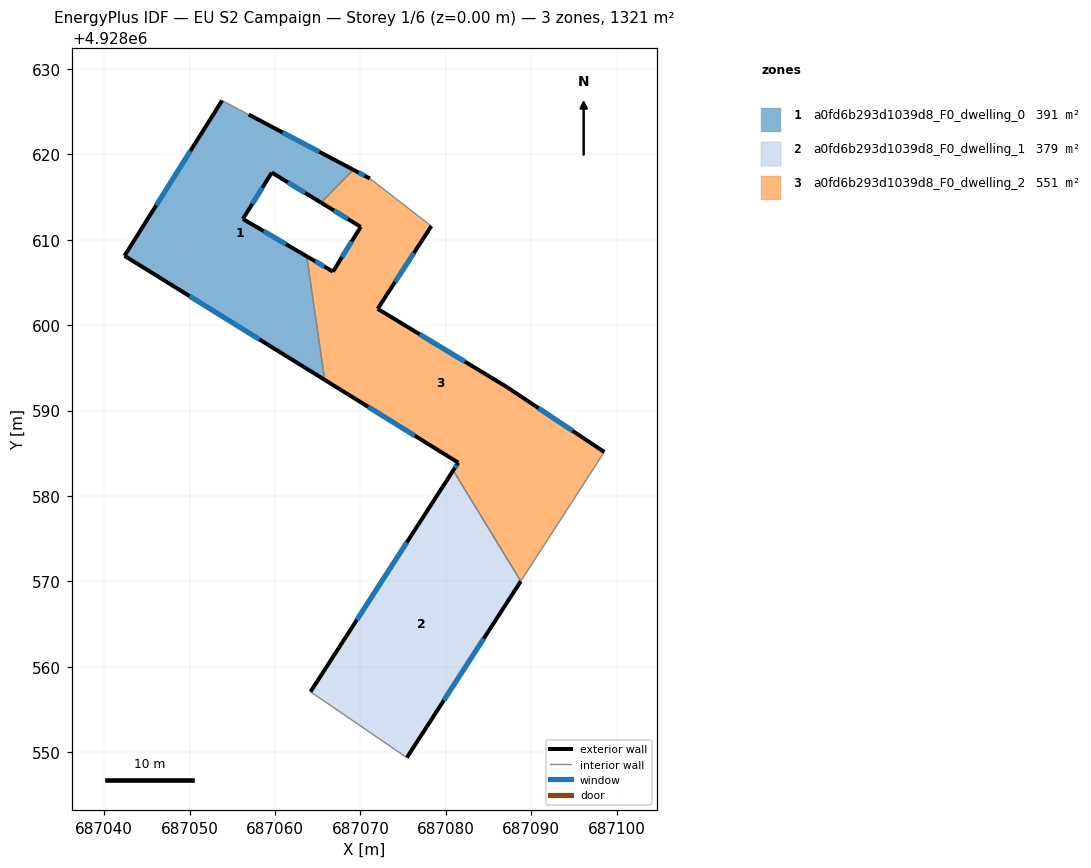
=== STOREY PLAN SPEC (per zone: floor XY polygon, exterior-wall plan segments, windows/doors) ===
zone 1: a0fd6b293d1039d8_F0_dwelling_0  (391.1 m²)
  floor: (687065.81, 4928593.59) (687063.71, 4928608.06) (687056.23, 4928612.43) (687059.62, 4928617.87) (687065.39, 4928614.34) (687069.16, 4928618.19) (687056.91, 4928624.66) (687053.80, 4928626.31) (687042.37, 4928608.12)
  exterior wall: (687056.91, 4928624.66) – (687069.16, 4928618.19)  [13.8 m]
    window: (687060.90, 4928622.56) – (687065.18, 4928620.30)  [5.1 m²]
  exterior wall: (687065.39, 4928614.34) – (687059.62, 4928617.87)  [6.8 m]
    window: (687063.52, 4928615.49) – (687061.50, 4928616.72)  [2.5 m²]
  exterior wall: (687059.62, 4928617.87) – (687056.23, 4928612.43)  [6.4 m]
    window: (687058.52, 4928616.10) – (687057.34, 4928614.20)  [2.3 m²]
  exterior wall: (687056.23, 4928612.43) – (687063.71, 4928608.06)  [8.7 m]
    window: (687058.67, 4928611.01) – (687061.28, 4928609.48)  [3.2 m²]
  exterior wall: (687065.81, 4928593.59) – (687042.37, 4928608.12)  [27.6 m]
    window: (687058.19, 4928598.32) – (687050.00, 4928603.39)  [10.1 m²]
  exterior wall: (687042.37, 4928608.12) – (687053.80, 4928626.31)  [21.5 m]
    window: (687046.09, 4928614.03) – (687050.09, 4928620.39)  [7.9 m²]
  interior walls: 3
zone 2: a0fd6b293d1039d8_F0_dwelling_1  (378.9 m²)
  floor: (687075.43, 4928549.36) (687088.78, 4928570.02) (687080.86, 4928582.99) (687064.15, 4928557.07)
  exterior wall: (687088.78, 4928570.02) – (687075.43, 4928549.36)  [24.6 m]
    window: (687084.44, 4928563.30) – (687079.77, 4928556.08)  [9.0 m²]
  exterior wall: (687064.15, 4928557.07) – (687080.86, 4928582.99)  [30.8 m]
    window: (687069.59, 4928565.50) – (687075.43, 4928574.56)  [11.3 m²]
  interior walls: 2
zone 3: a0fd6b293d1039d8_F0_dwelling_2  (550.8 m²)
  floor: (687088.78, 4928570.02) (687098.55, 4928585.15) (687087.15, 4928592.75) (687072.01, 4928601.91) (687078.30, 4928611.60) (687071.10, 4928617.17) (687069.16, 4928618.19) (687065.39, 4928614.34) (687070.03, 4928611.51) (687066.78, 4928606.27) (687063.71, 4928608.06) (687065.81, 4928593.59) (687081.45, 4928583.90) (687080.86, 4928582.99)
  exterior wall: (687063.71, 4928608.06) – (687066.78, 4928606.27)  [3.6 m]
    window: (687064.71, 4928607.48) – (687065.78, 4928606.85)  [1.3 m²]
  exterior wall: (687066.78, 4928606.27) – (687070.03, 4928611.51)  [6.2 m]
    window: (687067.84, 4928607.97) – (687068.98, 4928609.80)  [2.3 m²]
  exterior wall: (687070.03, 4928611.51) – (687065.39, 4928614.34)  [5.4 m]
    window: (687068.52, 4928612.43) – (687066.90, 4928613.42)  [2.0 m²]
  exterior wall: (687069.16, 4928618.19) – (687071.10, 4928617.17)  [2.2 m]
    window: (687069.79, 4928617.86) – (687070.47, 4928617.50)  [0.8 m²]
  exterior wall: (687078.30, 4928611.60) – (687072.01, 4928601.91)  [11.6 m]
    window: (687076.26, 4928608.45) – (687074.06, 4928605.06)  [4.2 m²]
  exterior wall: (687072.01, 4928601.91) – (687087.15, 4928592.75)  [17.7 m]
    window: (687076.94, 4928598.93) – (687082.23, 4928595.73)  [6.5 m²]
  exterior wall: (687087.15, 4928592.75) – (687098.55, 4928585.15)  [13.7 m]
    window: (687090.86, 4928590.28) – (687094.85, 4928587.62)  [5.0 m²]
  exterior wall: (687080.86, 4928582.99) – (687081.45, 4928583.90)  [1.1 m]
    window: (687081.06, 4928583.28) – (687081.26, 4928583.60)  [0.4 m²]
  exterior wall: (687081.45, 4928583.90) – (687065.81, 4928593.59)  [18.4 m]
    window: (687076.37, 4928587.05) – (687070.90, 4928590.44)  [6.7 m²]
  interior walls: 5

=== DERIVED (storey summary) ===
Building: EU S2 Campaign
Storey: 1 of 6  (floor level z = 0.00 m)
Storey gross floor area: 1320.8 m²
Zones on this storey: 3
  - a0fd6b293d1039d8_F0_dwelling_0: floor 391.1 m²; exterior wall 84.7 m (254.2 m²); 6 window(s) 31.1 m²; WWR 12.2%
  - a0fd6b293d1039d8_F0_dwelling_1: floor 378.9 m²; exterior wall 55.4 m (166.3 m²); 2 window(s) 20.3 m²; WWR 12.2%
  - a0fd6b293d1039d8_F0_dwelling_2: floor 550.8 m²; exterior wall 79.8 m (239.4 m²); 9 window(s) 29.3 m²; WWR 12.2%
Zone adjacency (shared interzone walls):
  - a0fd6b293d1039d8_F0_dwelling_0 ↔ a0fd6b293d1039d8_F0_dwelling_2
  - a0fd6b293d1039d8_F0_dwelling_1 ↔ a0fd6b293d1039d8_F0_dwelling_2